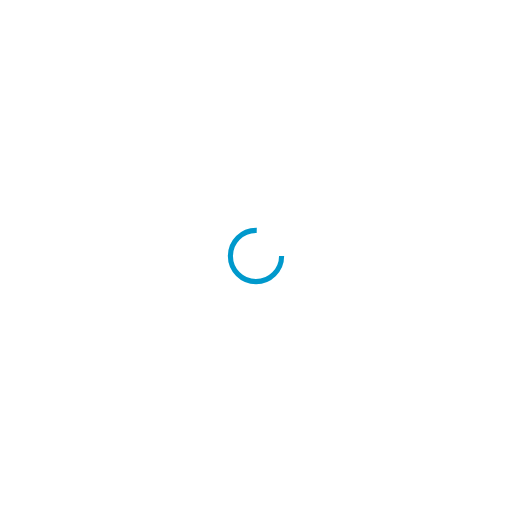
t = 0.00 s
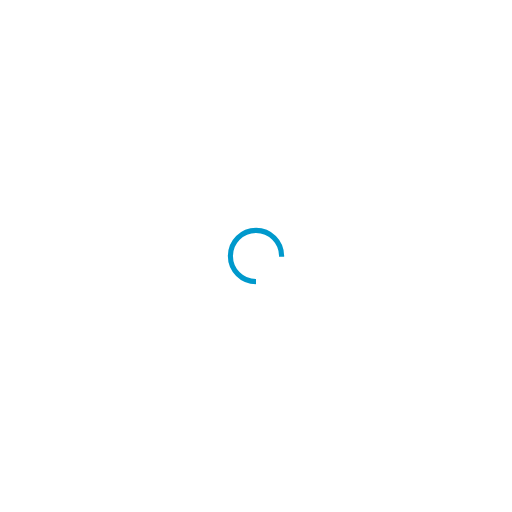
t = 0.25 s
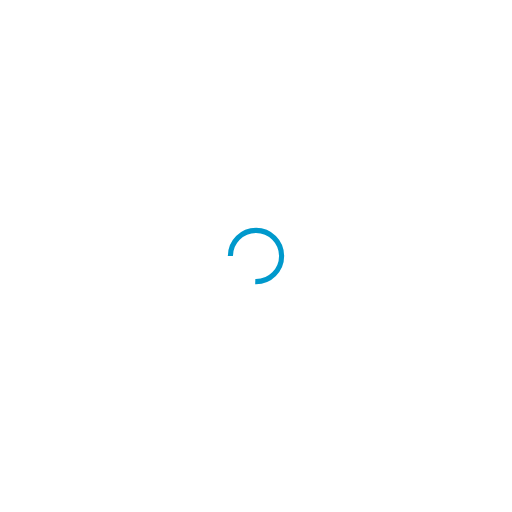
t = 0.50 s
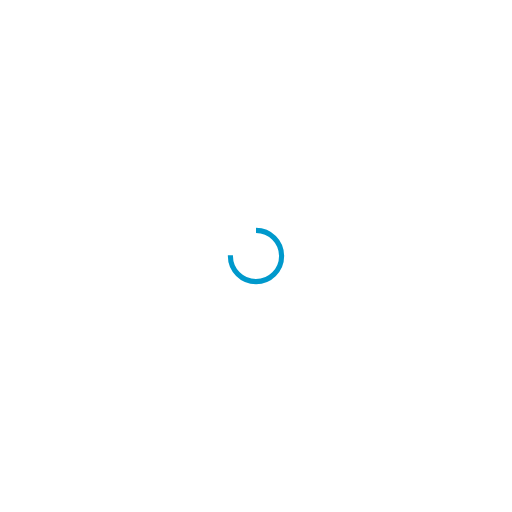
t = 0.75 s

The animated SVG that drew these frames (rendered in a browser with its animation timeline set to each time). Animation: 1 SMIL element (animateTransform=1); one cycle of 1.00 s, repeats indefinitely.

<svg xmlns="http://www.w3.org/2000/svg" viewBox="0 0 100 100" preserveAspectRatio="xMidYMid" width="102" height="102" style="shape-rendering: auto; display: block; background: transparent;" xmlns:xlink="http://www.w3.org/1999/xlink"><g><circle stroke-dasharray="23.561944901923447 9.853981633974483" r="5" stroke-width="1" stroke="#0099cc" fill="none" cy="50" cx="50">
  <animateTransform keyTimes="0;1" values="0 50 50;360 50 50" dur="1s" repeatCount="indefinite" type="rotate" attributeName="transform"></animateTransform>
</circle><g></g></g><!-- [ldio] generated by https://loading.io --></svg>